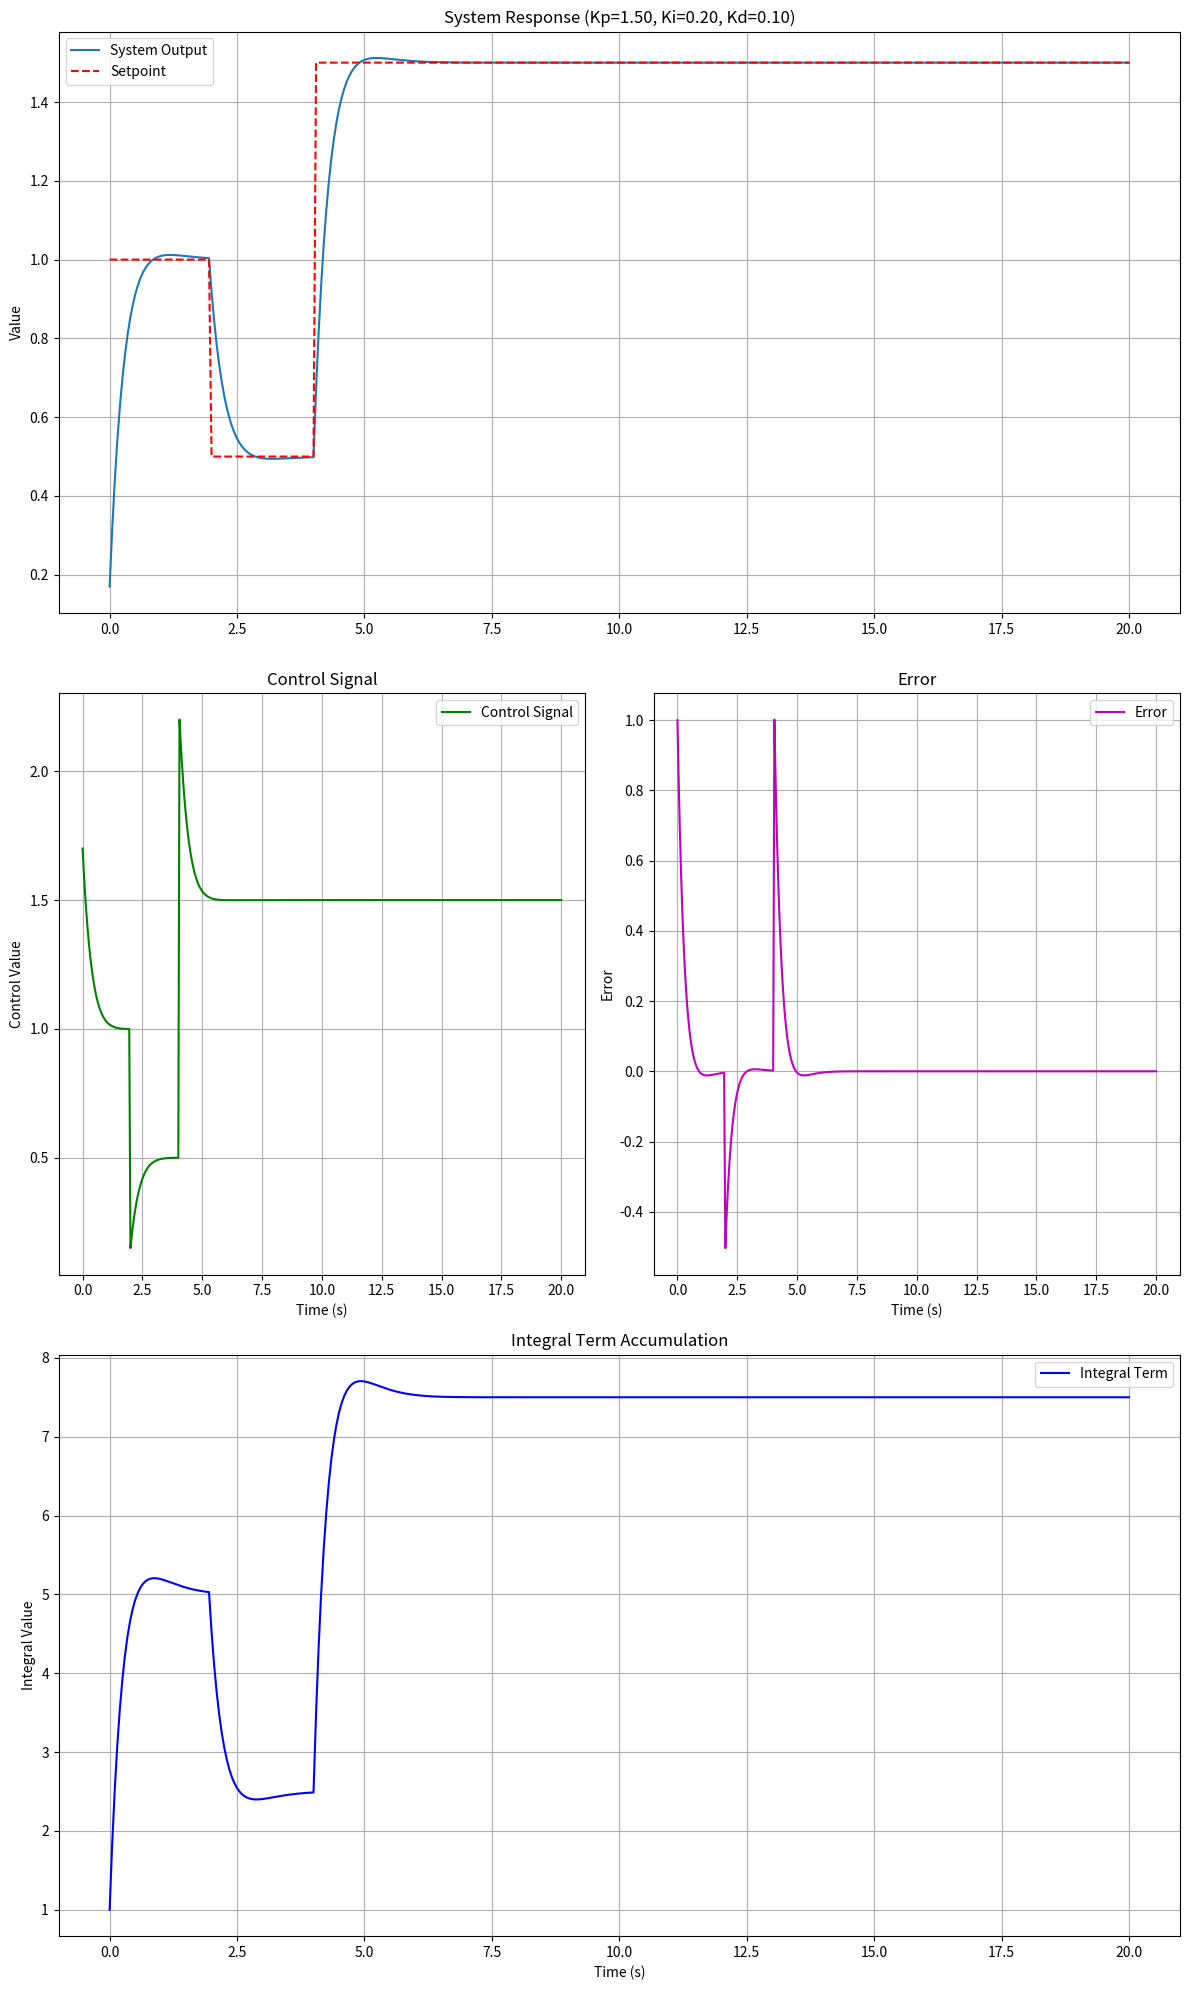

Generate this figure with matplotlib:
import numpy as np
import matplotlib.pyplot as plt
from matplotlib.gridspec import GridSpec

class RecursivePIDController:
    def __init__(self, Kp, Ki, Kd):
        """
        递归式PID控制器
        :param Kp: 比例增益
        :param Ki: 积分增益
        :param Kd: 微分增益
        """
        self.Kp = Kp
        self.Ki = Ki
        self.Kd = Kd
        self.reset_state()

    def reset_state(self):
        """重置控制器状态"""
        self.last_error = 0
        self.integral = 0
        self._current_step = 0

    def compute(self, setpoint, measured_value, dt, max_recursion=20, _recursion_depth=0):
        """
        递归式PID计算
        :param setpoint: 设定值
        :param measured_value: 测量值
        :param dt: 时间步长
        :param max_recursion: 最大递归深度
        :param _recursion_depth: 当前递归深度(内部使用)
        :return: (控制输出, 测量值)
        """
        if _recursion_depth >= max_recursion:
            error = setpoint - measured_value
            derivative = (error - self.last_error) / dt if dt > 0 else 0
            return (self.Kp * error + self.Ki * self.integral + self.Kd * derivative, measured_value)

        error = setpoint - measured_value
        self.integral += error * dt
        derivative = (error - self.last_error) / dt if dt > 0 else 0
        output = self.Kp * error + self.Ki * self.integral + self.Kd * derivative
        self.last_error = error
        self._current_step += 1

        return self.compute(setpoint, measured_value, dt, max_recursion, _recursion_depth + 1)

    def recursive_simulation(self, setpoint_func, system_func, dt, total_time, current_t=0, results=None):
        """
        递归式系统仿真
        :param setpoint_func: 设定值函数 setpoint(t)
        :param system_func: 系统函数 y_next = f(y, u, dt)
        :param dt: 时间步长
        :param total_time: 总仿真时间
        :param current_t: 当前时间(内部使用)
        :param results: 结果存储(内部使用)
        :return: 仿真结果字典
        """
        if results is None:
            results = {
                'time': [],
                'output': [],
                'setpoint': [],
                'control': [],
                'error': [],
                'integral': []
            }

        if current_t > total_time + 1e-6:  # 处理浮点数精度问题
            return results

        # 获取当前设定值
        current_setpoint = setpoint_func(current_t)
        
        # 获取当前测量值(上一步的输出)
        current_measured = results['output'][-1] if results['output'] else 0
        
        # 计算控制量
        u, _ = self.compute(current_setpoint, current_measured, dt)
        
        # 系统响应
        new_y = system_func(current_measured, u, dt)
        
        # 记录结果
        results['time'].append(current_t)
        results['output'].append(new_y)
        results['setpoint'].append(current_setpoint)
        results['control'].append(u)
        results['error'].append(current_setpoint - current_measured)
        results['integral'].append(self.integral)
        
        # 递归进入下一时间步
        return self.recursive_simulation(
            setpoint_func, system_func, dt, 
            total_time, current_t + dt, results
        )

def plot_results(results, pid_params):
    """绘制仿真结果"""
    plt.figure(figsize=(12, 20))
    gs = GridSpec(3, 2, figure=plt.gcf())
    
    # 系统响应曲线
    ax1 = plt.subplot(gs[0, :])
    ax1.plot(results['time'], results['output'], label='System Output')
    ax1.plot(results['time'], results['setpoint'], 'r--', label='Setpoint')
    ax1.set_title('System Response (Kp={:.2f}, Ki={:.2f}, Kd={:.2f})'.format(
        pid_params['Kp'], pid_params['Ki'], pid_params['Kd']))
    ax1.set_ylabel('Value')
    ax1.legend()
    ax1.grid(True)
    
    # 控制信号
    ax2 = plt.subplot(gs[1, 0])
    ax2.plot(results['time'], results['control'], 'g-', label='Control Signal')
    ax2.set_title('Control Signal')
    ax2.set_xlabel('Time (s)')
    ax2.set_ylabel('Control Value')
    ax2.legend()
    ax2.grid(True)
    
    # 误差曲线
    ax3 = plt.subplot(gs[1, 1])
    ax3.plot(results['time'], results['error'], 'm-', label='Error')
    ax3.set_title('Error')
    ax3.set_xlabel('Time (s)')
    ax3.set_ylabel('Error')
    ax3.legend()
    ax3.grid(True)
    
    # 积分项
    ax4 = plt.subplot(gs[2, :])
    ax4.plot(results['time'], results['integral'], 'b-', label='Integral Term')
    ax4.set_title('Integral Term Accumulation')
    ax4.set_xlabel('Time (s)')
    ax4.set_ylabel('Integral Value')
    ax4.legend()
    ax4.grid(True)
    
    plt.tight_layout()
    plt.show()

def system_model(y, u, dt, tau=0.5):
    """一阶系统模型"""
    return y + (u - y)/tau * dt

def setpoint_function(t):
    """时变设定值函数"""
    if t < 2.0:
        return 1.0
    elif t < 4.0:
        return 0.5
    else:
        return 1.5

if __name__ == "__main__":
    # PID参数
    pid_params = {
        'Kp': 1.5,
        'Ki': 0.2,
        'Kd': 0.1
    }
    
    # 创建递归PID控制器
    pid = RecursivePIDController(**pid_params)
    
    # 运行递归仿真
    results = pid.recursive_simulation(
        setpoint_func=setpoint_function,
        system_func=system_model,
        dt=0.05,
        total_time=20.0
    )
    
    # 绘制结果
    plot_results(results, pid_params)